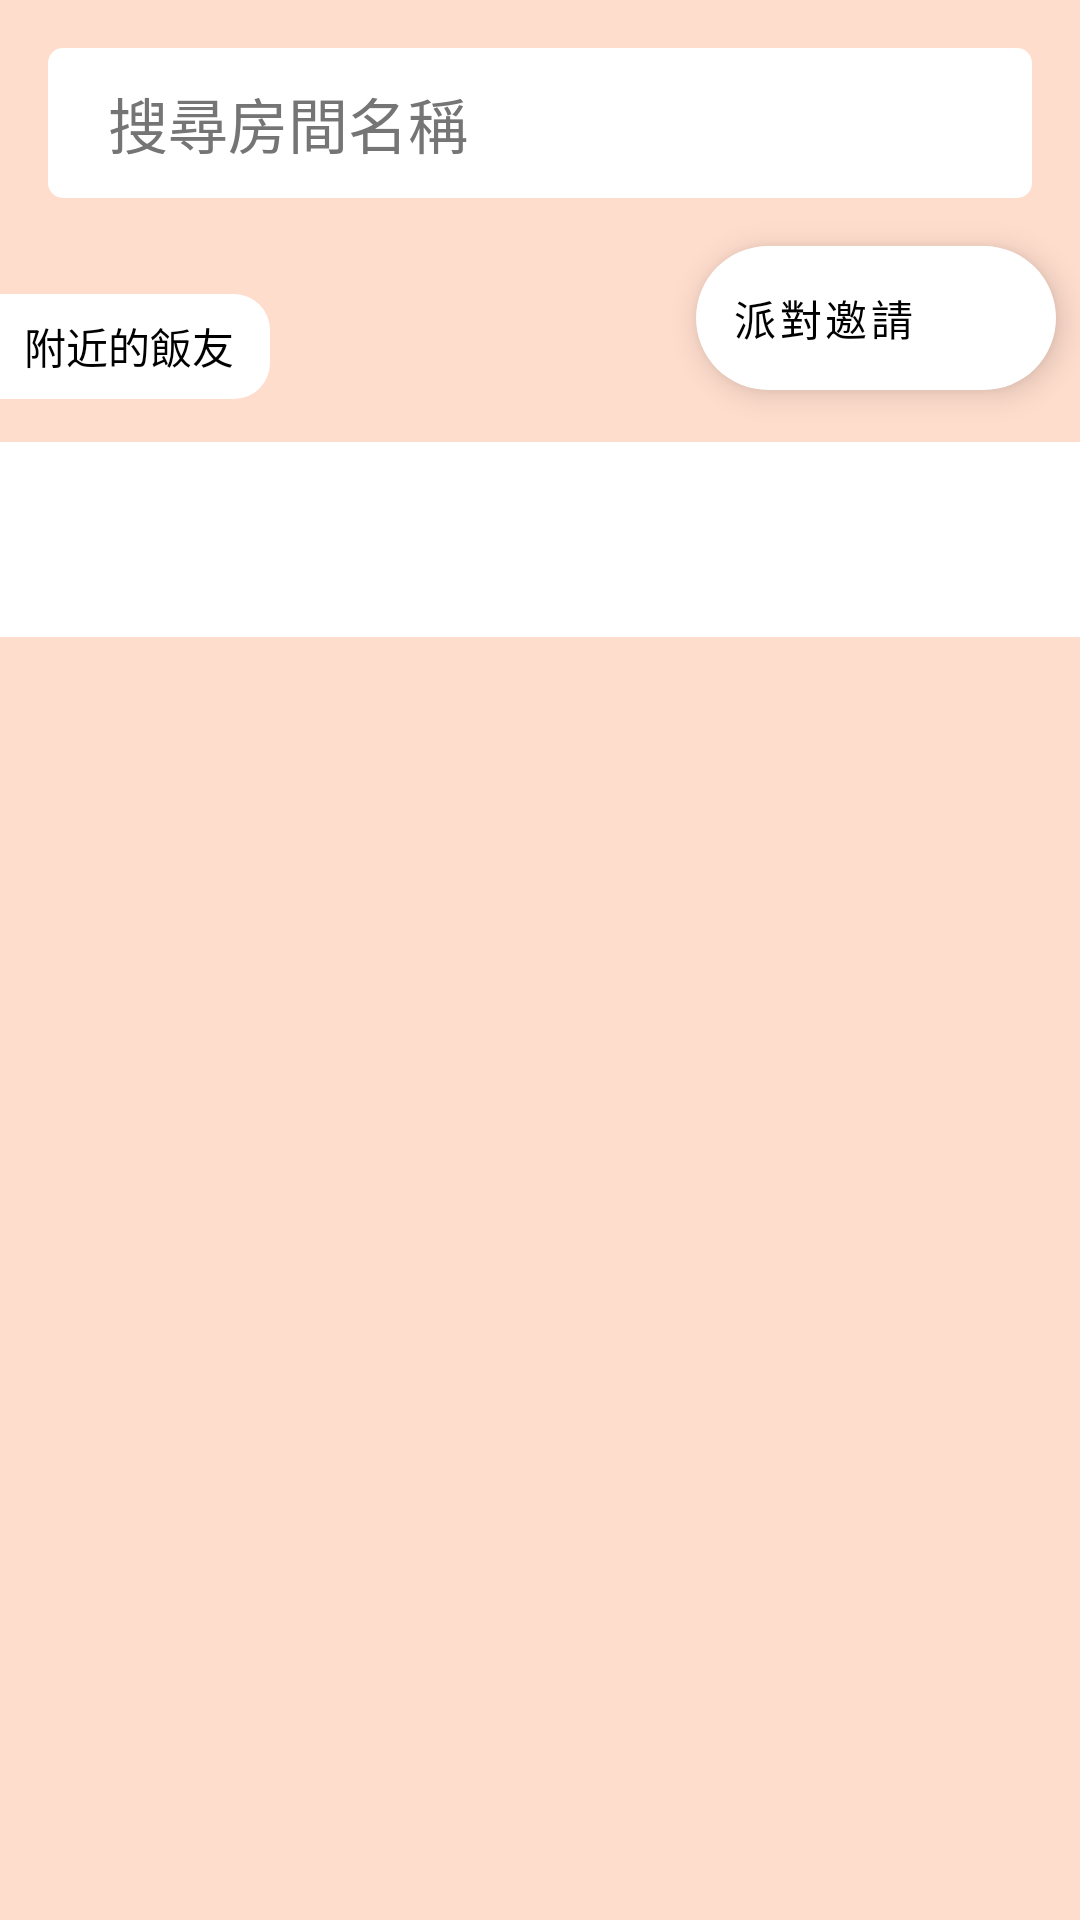

Reconstruct the res/layout file that produces this screen, plus the resources it refers to.
<!-- AndroidManifest.xml: application theme Theme.Foodfun -->
<!-- res/layout/fragment_party.xml -->
<?xml version="1.0" encoding="utf-8"?>
<FrameLayout xmlns:android="http://schemas.android.com/apk/res/android"
    xmlns:app="http://schemas.android.com/apk/res-auto"
    xmlns:tools="http://schemas.android.com/tools"
    android:id="@+id/fragmentParty"
    android:layout_width="match_parent"
    android:layout_height="match_parent">

    <androidx.constraintlayout.widget.ConstraintLayout
        android:layout_width="match_parent"
        android:layout_height="match_parent"
        android:background="@color/primary_200">

        <androidx.constraintlayout.widget.ConstraintLayout
            android:id="@+id/constraintLayout4"
            android:layout_width="match_parent"
            android:layout_height="50dp"
            android:layout_marginStart="16dp"
            android:layout_marginTop="16dp"
            android:layout_marginEnd="16dp"
            android:background="@drawable/radius_8dp"
            android:backgroundTint="@color/white"
            app:layout_constraintEnd_toEndOf="parent"
            app:layout_constraintStart_toStartOf="parent"
            app:layout_constraintTop_toTopOf="parent">

            <EditText
                android:id="@+id/editPartyRoomSearch"
                android:layout_width="0dp"
                android:layout_height="0dp"
                android:background="@drawable/radius"
                android:backgroundTint="@color/white"
                android:ems="10"
                android:hint="搜尋房間名稱"
                android:inputType="textPersonName"
                android:paddingLeft="20dp"
                android:textColorHint="#757575"
                android:textSize="20sp"
                app:layout_constraintBottom_toBottomOf="parent"
                app:layout_constraintEnd_toEndOf="parent"
                app:layout_constraintStart_toStartOf="parent"
                app:layout_constraintTop_toTopOf="parent" />

        </androidx.constraintlayout.widget.ConstraintLayout>

        <TextView
            android:id="@+id/textView"
            android:layout_width="wrap_content"
            android:layout_height="wrap_content"
            android:layout_marginTop="32dp"
            android:width="90dp"
            android:height="35dp"
            android:background="@drawable/radius_rtb_12dp"
            android:backgroundTint="@color/white"
            android:gravity="center"
            android:paddingRight="4dp"
            android:text="附近的飯友"
            android:textColor="#000000"
            app:layout_constraintEnd_toEndOf="parent"
            app:layout_constraintHorizontal_bias="0.0"
            app:layout_constraintStart_toStartOf="parent"
            app:layout_constraintTop_toBottomOf="@+id/constraintLayout4" />

        <androidx.recyclerview.widget.RecyclerView
            android:id="@+id/recyclerViewNearby"
            android:layout_width="0dp"
            android:layout_height="65dp"
            android:layout_marginTop="16dp"
            android:background="@color/white"
            app:layout_constraintBottom_toBottomOf="parent"
            app:layout_constraintEnd_toEndOf="parent"
            app:layout_constraintHorizontal_bias="0.0"
            app:layout_constraintStart_toStartOf="parent"
            app:layout_constraintTop_toBottomOf="@+id/btnPartyInviteManager"
            app:layout_constraintVertical_bias="0.003" />

        <androidx.recyclerview.widget.RecyclerView
            android:id="@+id/recyclerViewPartys"
            android:layout_width="0dp"
            android:layout_height="0dp"
            android:layout_marginTop="8dp"
            android:layout_marginBottom="16dp"
            android:paddingLeft="3dp"
            android:paddingRight="3dp"
            app:layout_constraintBottom_toBottomOf="parent"
            app:layout_constraintEnd_toEndOf="parent"
            app:layout_constraintHorizontal_bias="0.0"
            app:layout_constraintStart_toStartOf="parent"
            app:layout_constraintTop_toBottomOf="@+id/recyclerViewNearby"
            app:layout_constraintVertical_bias="0.0"
            tools:ignore="MissingConstraints" />

        <com.google.android.material.floatingactionbutton.ExtendedFloatingActionButton
            android:id="@+id/btnCreateParty"
            android:layout_width="wrap_content"
            android:layout_height="wrap_content"
            android:layout_marginEnd="16dp"
            android:layout_marginBottom="16dp"
            android:clickable="true"
            android:visibility="invisible"
            app:backgroundTint="#FFFFFF"
            app:collapsedSize="70dp"
            app:fabSize="auto"
            app:icon="@drawable/baseline_add_black_20"
            app:iconSize="30dp"
            app:layout_constraintBottom_toBottomOf="parent"
            app:layout_constraintEnd_toEndOf="parent"
            app:rippleColor="#523636" />

        <pl.droidsonroids.gif.GifImageView
            android:id="@+id/btnPartyState"
            android:layout_width="70dp"
            android:layout_height="70dp"
            android:layout_marginEnd="16dp"
            android:layout_marginBottom="16dp"
            android:src="@drawable/party_start"
            android:visibility="invisible"
            app:layout_constraintBottom_toTopOf="@+id/btnCreateParty"
            app:layout_constraintEnd_toEndOf="parent" />

        <com.google.android.material.floatingactionbutton.ExtendedFloatingActionButton
            android:id="@+id/btnPartyInviteManager"
            android:layout_width="wrap_content"
            android:layout_height="wrap_content"
            android:layout_marginTop="16dp"
            android:layout_marginEnd="8dp"
            android:clickable="true"
            android:text="派對邀請"
            app:backgroundTint="#FFFFFF"
            app:fabSize="auto"
            app:icon="@drawable/baseline_person_add_black_20"
            app:layout_constraintEnd_toEndOf="parent"
            app:layout_constraintTop_toBottomOf="@+id/constraintLayout4" />

        
        
        
        
        
        
        
        
        
        
        
        


    </androidx.constraintlayout.widget.ConstraintLayout>

</FrameLayout>
<!-- resources referenced by this layout -->
<resources>
  <color name="primary_200">#FFDDCD</color>
  <color name="white">#FFFFFFFF</color>
  <!-- drawable radius (drawable) -->
  <?xml version="1.0" encoding="utf-8"?>
      <shape xmlns:android="http://schemas.android.com/apk/res/android"
          android:padding="5dp"
          android:shape="rectangle" >
          <solid android:color="#ECEBEB" />
          <corners
              android:bottomLeftRadius="5dp"
              android:bottomRightRadius="5dp"
              android:topLeftRadius="5dp"
              android:topRightRadius="5dp" />
      </shape>
  <!-- drawable radius_8dp (drawable) -->
  <?xml version="1.0" encoding="utf-8"?>
  <shape xmlns:android="http://schemas.android.com/apk/res/android">
      <corners
          android:radius="8dp" />
  </shape>
  <!-- drawable radius_rtb_12dp (drawable) -->
  <?xml version="1.0" encoding="utf-8"?>
  <shape xmlns:android="http://schemas.android.com/apk/res/android">
      <corners
          android:topRightRadius="12dp"
          android:bottomRightRadius="12dp" />
  </shape>
  <style name="Theme.Foodfun" parent="Theme.MaterialComponents.DayNight.DarkActionBar">
          <item name="windowNoTitle">true</item>
          
          <item name="colorPrimary">@color/purple_500</item>
          <item name="colorPrimaryVariant">@color/purple_700</item>
          <item name="colorOnPrimary">@color/white</item>
          
          <item name="colorSecondary">@color/teal_200</item>
          <item name="colorSecondaryVariant">@color/teal_700</item>
          <item name="colorOnSecondary">@color/black</item>
          
          <item name="android:statusBarColor">?attr/colorPrimaryVariant</item>
          
          <item name="android:windowContentTransitions">true</item>
          <item name="android:windowBackground">@color/white</item>
          <item name="android:textColor">@color/black</item>
      </style>
  <color name="purple_500">#FF6200EE</color>
  <color name="purple_700">#FF3700B3</color>
  <color name="teal_200">#FF03DAC5</color>
  <color name="teal_700">#FF018786</color>
  <color name="black">#FF000000</color>
</resources>
